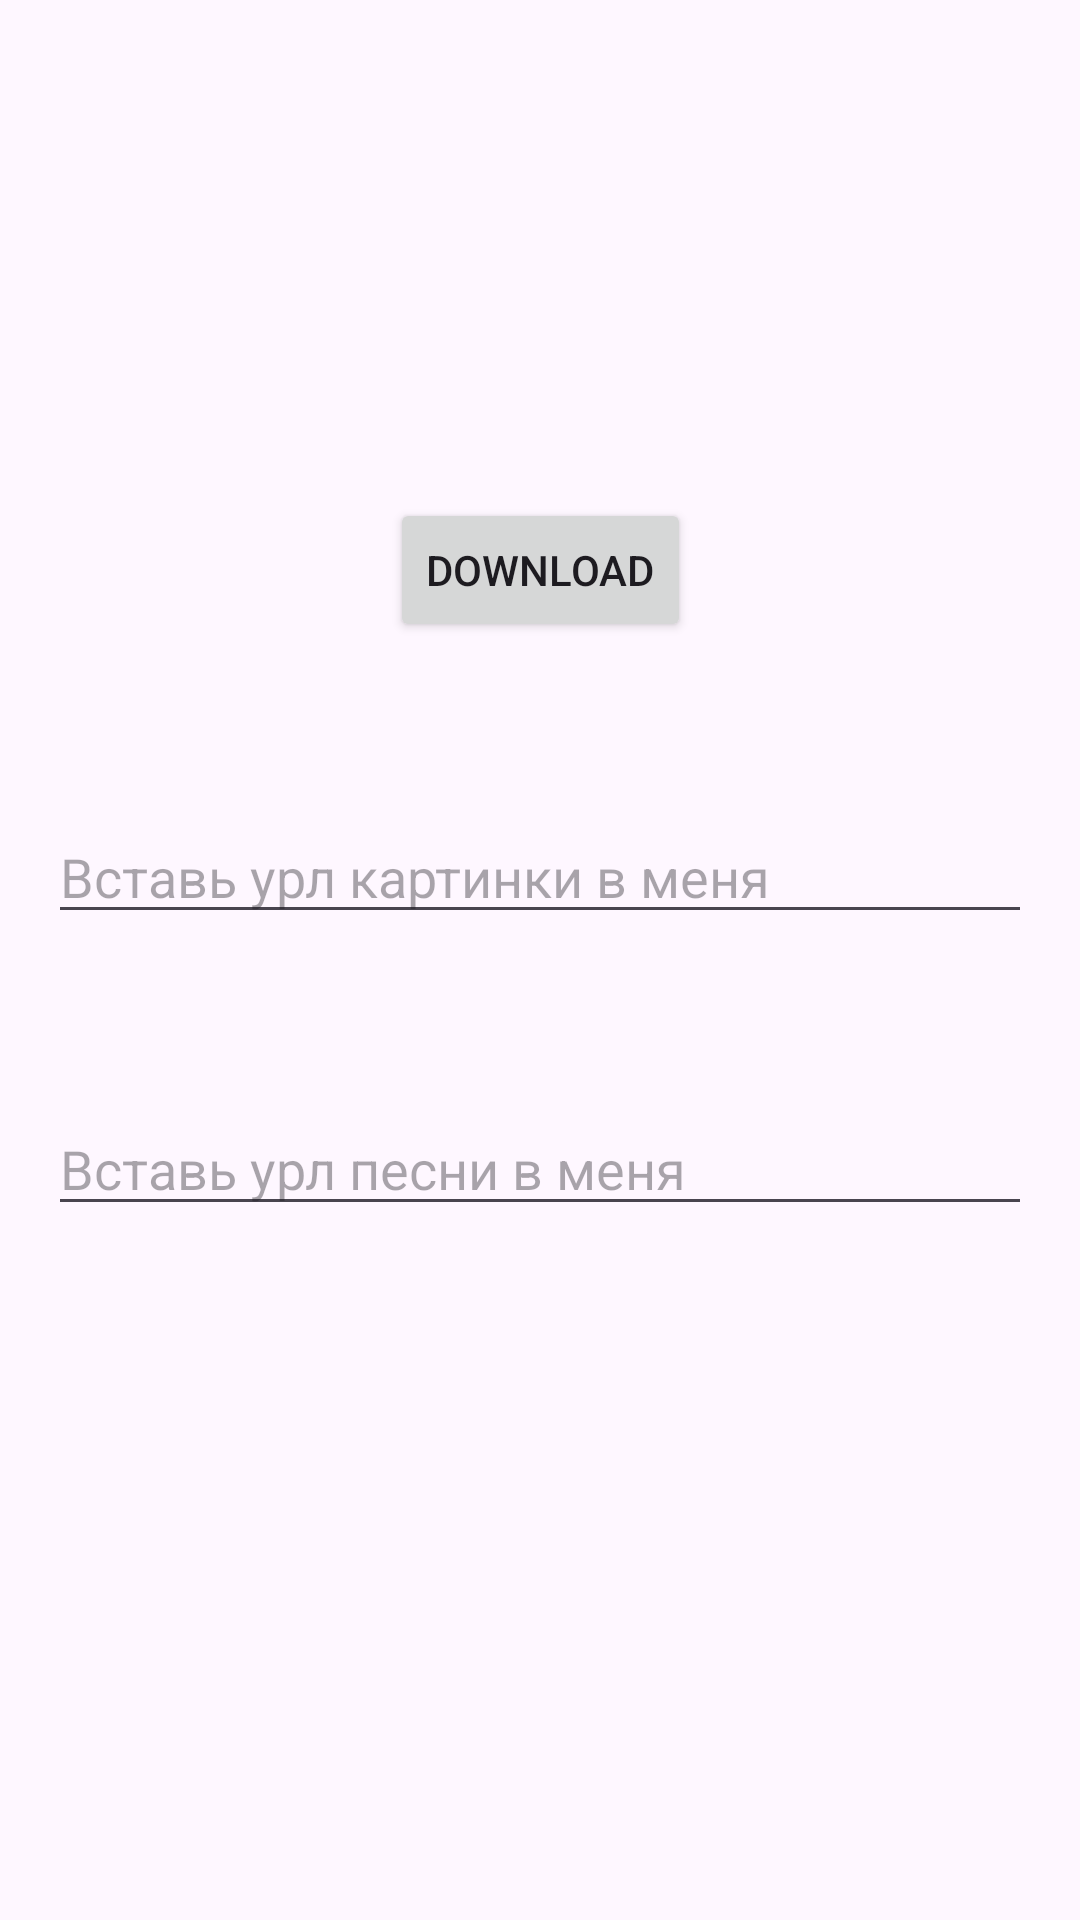

Reconstruct the res/layout file that produces this screen, plus the resources it refers to.
<!-- AndroidManifest.xml: application theme Theme.StorageForMusicAndImages -->
<!-- res/layout/fragment_first.xml -->
<?xml version="1.0" encoding="utf-8"?>
<androidx.constraintlayout.widget.ConstraintLayout xmlns:android="http://schemas.android.com/apk/res/android"
    xmlns:app="http://schemas.android.com/apk/res-auto"
    xmlns:tools="http://schemas.android.com/tools"
    android:layout_width="match_parent"
    android:layout_height="match_parent"
    android:padding="16dp"

    tools:context=".FirstFragment">

    <ProgressBar
        android:id="@+id/download_progress_bar"
        android:layout_width="match_parent"
        android:layout_height="wrap_content"
        android:indeterminate="false"
        android:layout_marginTop="50dp"
        app:layout_constraintTop_toTopOf="parent"
        android:visibility="invisible"/>



    <Button
        android:id="@+id/button_download"
        android:layout_width="wrap_content"
        android:layout_height="wrap_content"
        android:layout_marginTop="150dp"
        android:text="@string/download"
        app:layout_constraintBottom_toTopOf="@id/input_url_for_image_download"
        app:layout_constraintEnd_toEndOf="parent"
        app:layout_constraintStart_toStartOf="parent"
        app:layout_constraintTop_toTopOf="parent" />

    <androidx.appcompat.widget.AppCompatEditText
        android:id="@+id/input_url_for_image_download"
        android:layout_width="0dp"
        android:layout_height="wrap_content"
        android:layout_marginTop="56dp"
        android:hint="Вставь урл картинки в меня"
        app:layout_constraintEnd_toEndOf="parent"
        app:layout_constraintStart_toStartOf="parent"
        app:layout_constraintTop_toBottomOf="@id/button_download" />

    <androidx.appcompat.widget.AppCompatEditText
        android:id="@+id/input_url_for_song_downloаd"
        android:layout_width="0dp"
        android:layout_height="wrap_content"
        android:layout_marginTop="56dp"
        android:hint="Вставь урл песни в меня"
        app:layout_constraintEnd_toEndOf="parent"
        app:layout_constraintStart_toStartOf="parent"
        app:layout_constraintTop_toBottomOf="@id/input_url_for_image_download" />
</androidx.constraintlayout.widget.ConstraintLayout>
<!-- resources referenced by this layout -->
<resources>
  <string name="download">Download</string>
  <style name="Theme.StorageForMusicAndImages" parent="Base.Theme.StorageForMusicAndImages" />
  <style name="Base.Theme.StorageForMusicAndImages" parent="Theme.Material3.DayNight.NoActionBar">
          
          
      </style>
</resources>
